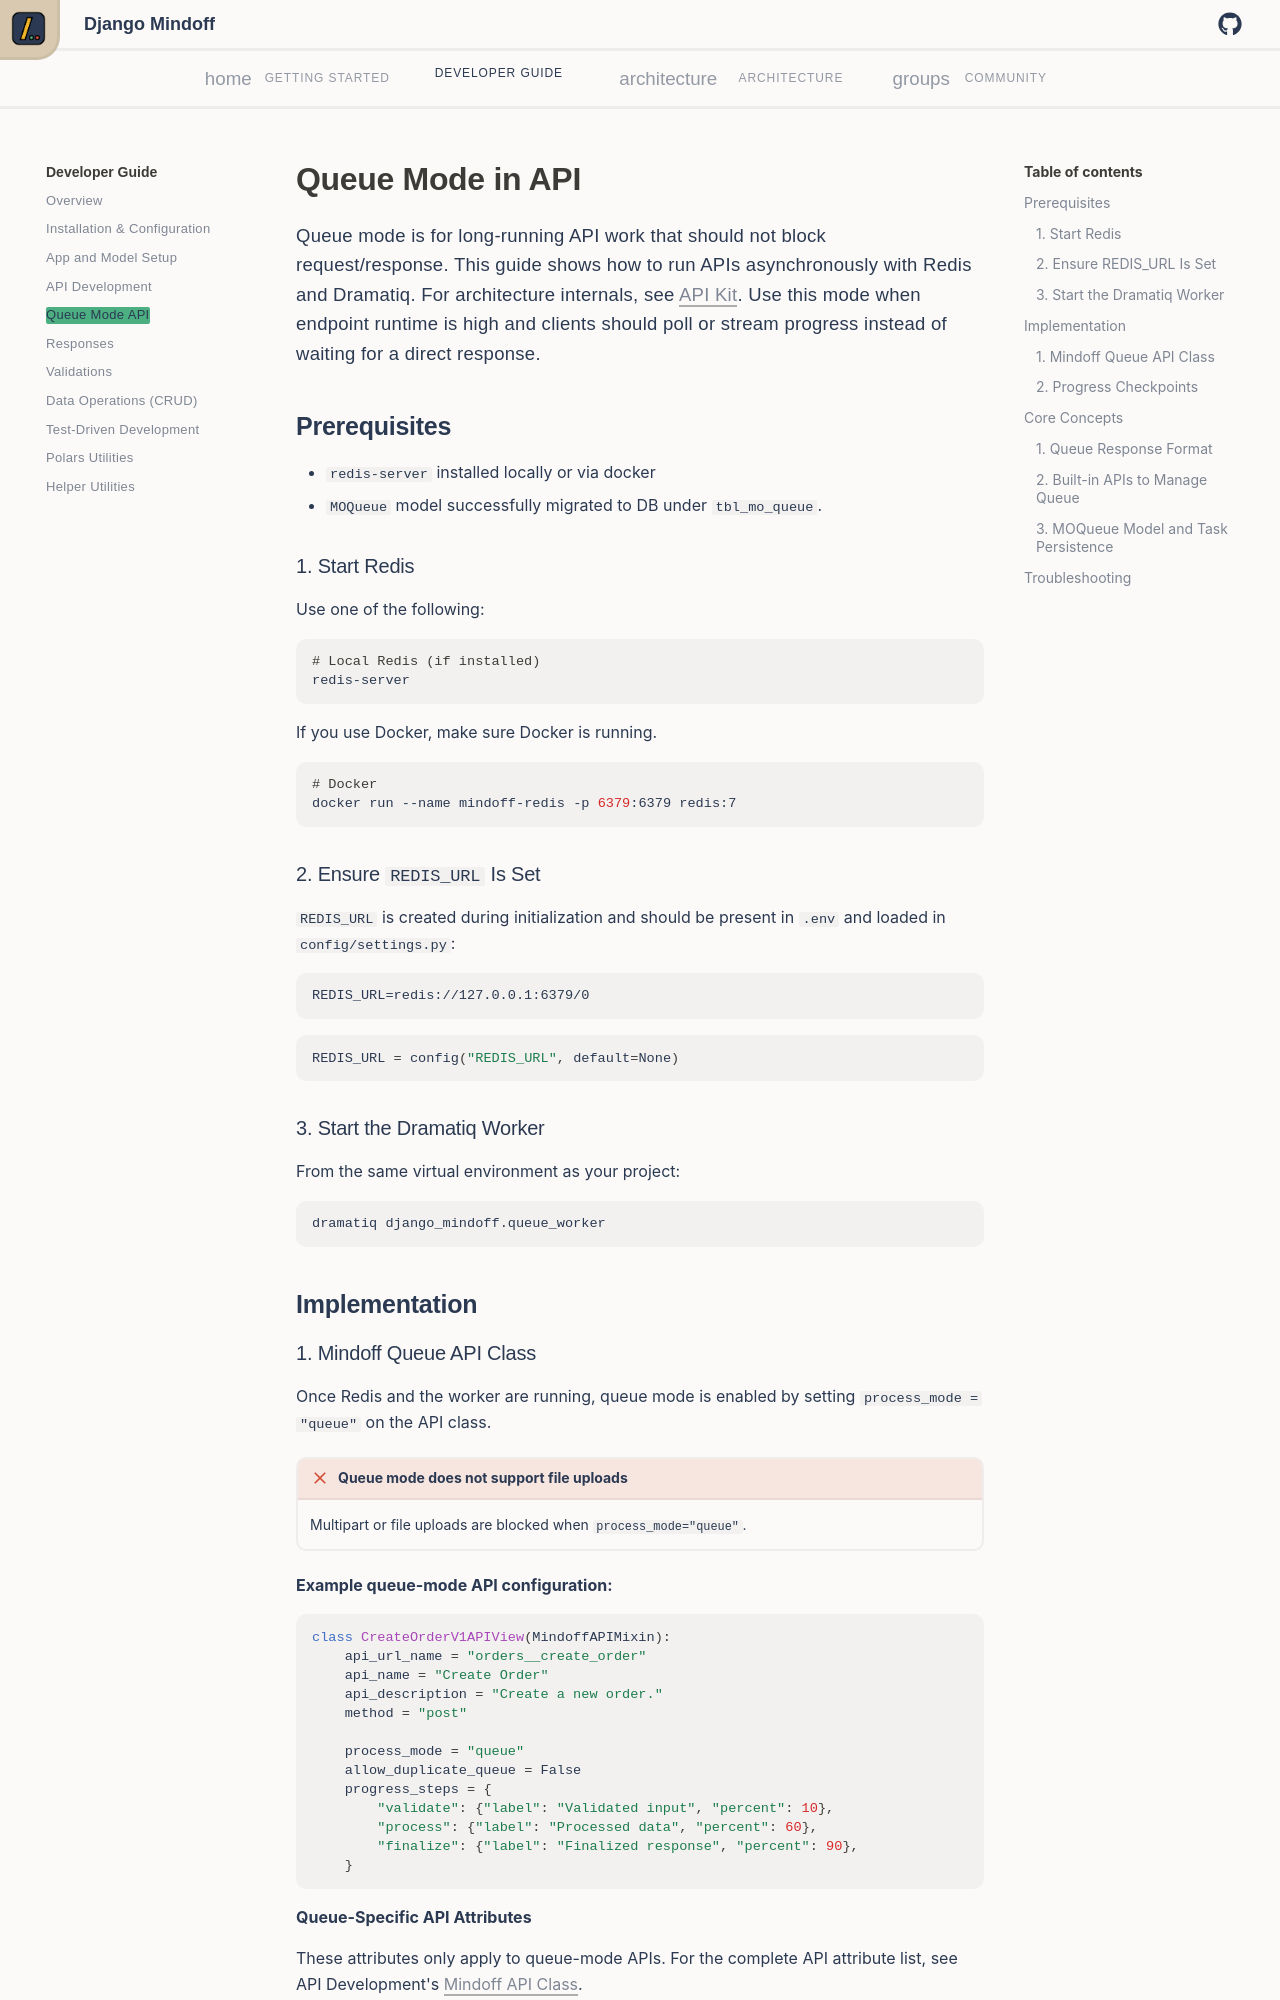

repository: P-Sudhakar-tech/django-mindoff · page: v0.6/developer_guide/queued-api-processing/index.html · generator: mkdocs

# Queue Mode in API

Queue mode is for long-running API work that should not block request/response.
This guide shows how to run APIs asynchronously with Redis and Dramatiq.
For architecture internals, see [API Kit](../architecture/api-kit.md#queue-mode-asynchronous).
Use this mode when endpoint runtime is high and clients should poll or stream progress instead of waiting for a direct response.

## Prerequisites

- `redis-server` installed locally or via docker
- `MOQueue` model successfully migrated to DB under `tbl_mo_queue`.

### 1. Start Redis

Use one of the following:

```bash
# Local Redis (if installed)
redis-server
```

If you use Docker, make sure Docker is running.

```bash
# Docker
docker run --name mindoff-redis -p 6379:6379 redis:7
```

### 2. Ensure `REDIS_URL` Is Set

`REDIS_URL` is created during initialization and should be present in `.env` and loaded in `config/settings.py`:

```env
REDIS_URL=redis://127.0.0.1:6379/0
```

```python
REDIS_URL = config("REDIS_URL", default=None)
```

### 3. Start the Dramatiq Worker

From the same virtual environment as your project:

```bash
dramatiq django_mindoff.queue_worker
```

## Implementation
